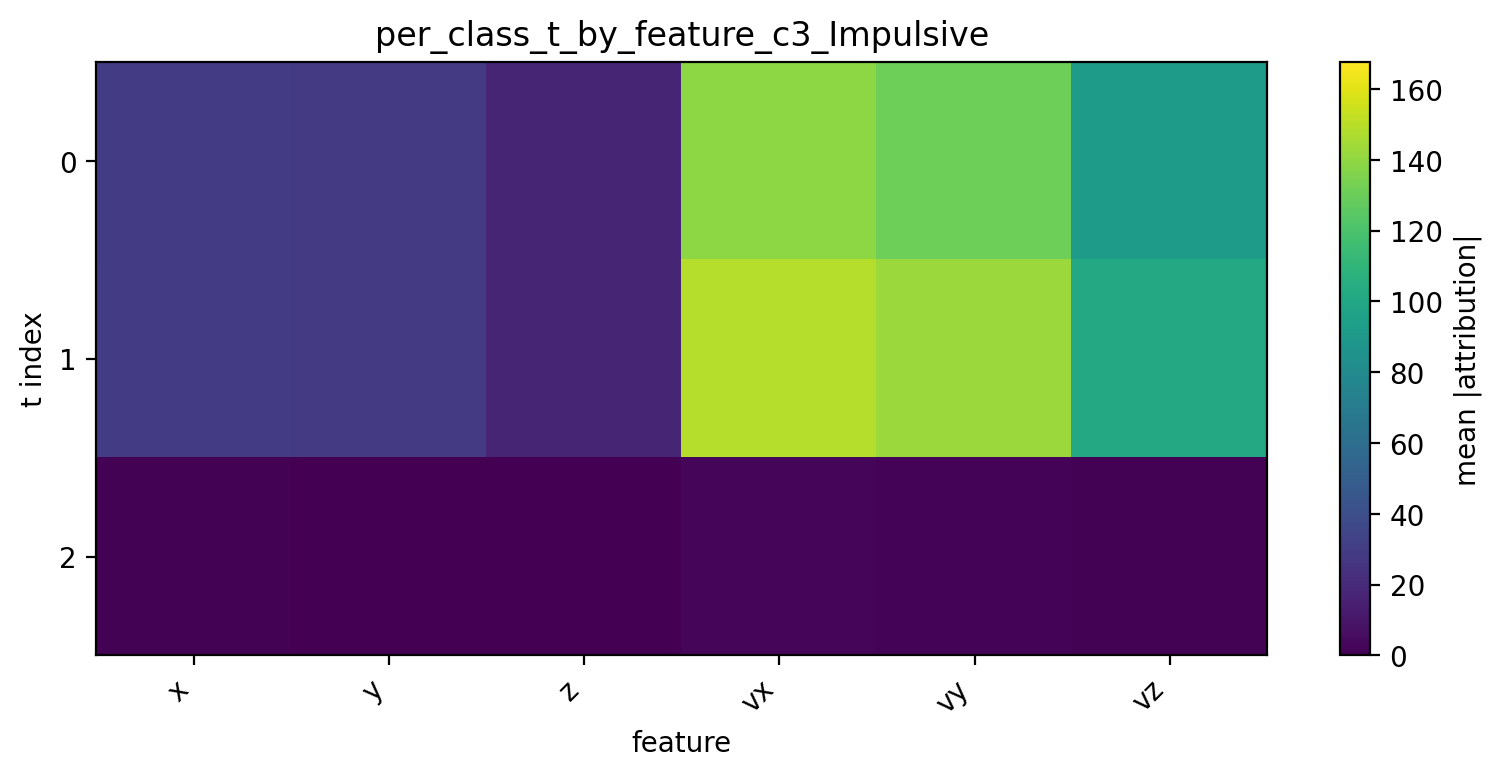

Values plotted in this chart, from the file beside it:
t, x, y, z, vx, vy, vz
0, 29.22, 28.25, 17.33, 139.1, 130.5, 92.3
1, 29.55, 28.77, 17.65, 148.7, 142.6, 101
2, 0.9469, 0.4278, 0.5011, 2.361, 1.398, 0.8259
